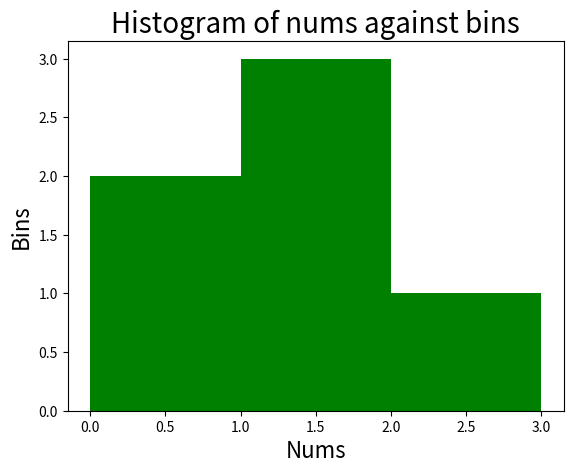

Python code for this plot:
import numpy as np
import matplotlib.pyplot as plt

nums = [0.5, 0.7, 1, 1.2, 1.3, 2.1]
bins = [0, 1, 2, 3]

plt.hist(nums, bins, color="green")
plt.title("Histogram of nums against bins", fontsize=20)
plt.xlabel("Nums", fontsize=16)
plt.ylabel("Bins", fontsize=16)
plt.show()
